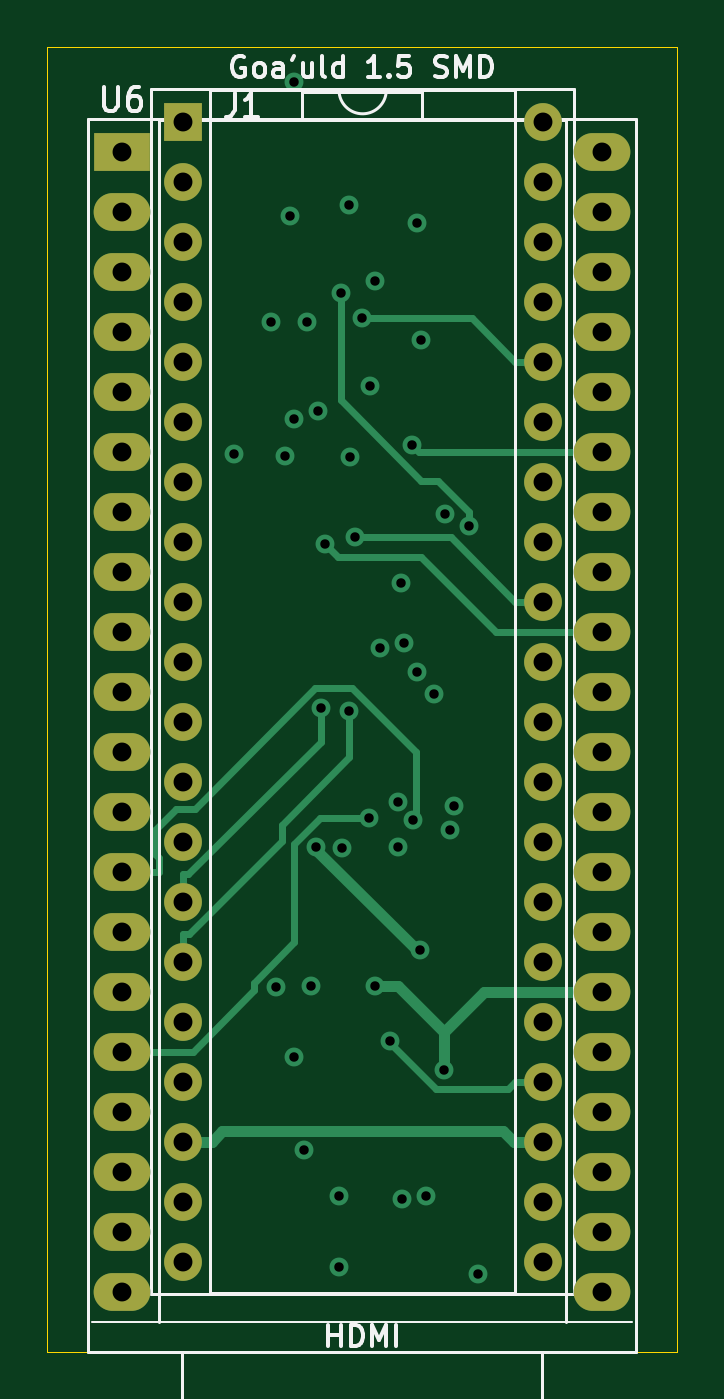
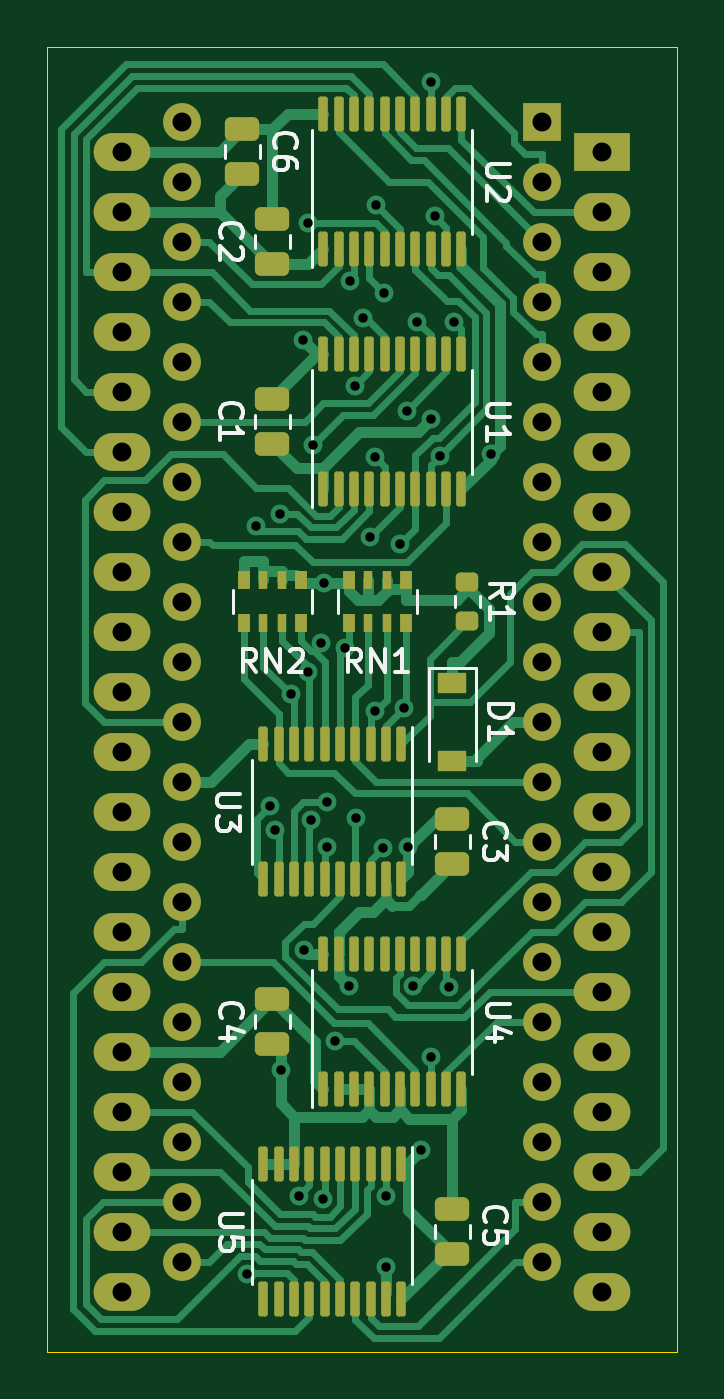
Circuit board: 11 layer files. Board 26.7 x 55.2 mm.
- bottom_mask: Sombrero_MSX_Goa'uld-B_Mask.gbs (7303 bytes)
- paste: Sombrero_MSX_Goa'uld-B_Paste.gbp (5124 bytes)
- bottom_silk: Sombrero_MSX_Goa'uld-B_Silkscreen.gbo (18760 bytes)
- bottom_copper: Sombrero_MSX_Goa'uld-Bottom.gbl (34867 bytes)
- outline: Sombrero_MSX_Goa'uld-Edge_Cuts.gm1 (743 bytes)
- top_mask: Sombrero_MSX_Goa'uld-F_Mask.gts (2682 bytes)
- paste: Sombrero_MSX_Goa'uld-F_Paste.gtp (503 bytes)
- top_silk: Sombrero_MSX_Goa'uld-F_Silkscreen.gto (9510 bytes)
- drill: Sombrero_MSX_Goa'uld-NPTH.drl (276 bytes)
- drill: Sombrero_MSX_Goa'uld-PTH.drl (2471 bytes)
- top_copper: Sombrero_MSX_Goa'uld-Top.gtl (7634 bytes)

=== bottom_mask: Sombrero_MSX_Goa'uld-B_Mask.gbs (7303 bytes, source omitted) ===
=== paste: Sombrero_MSX_Goa'uld-B_Paste.gbp ===
G04 #@! TF.GenerationSoftware,KiCad,Pcbnew,(6.0.9)*
G04 #@! TF.CreationDate,2025-04-02T09:35:11+02:00*
G04 #@! TF.ProjectId,Sombrero_MSX_Goa'uld,536f6d62-7265-4726-9f5f-4d53585f476f,rev?*
G04 #@! TF.SameCoordinates,Original*
G04 #@! TF.FileFunction,Paste,Bot*
G04 #@! TF.FilePolarity,Positive*
%FSLAX46Y46*%
G04 Gerber Fmt 4.6, Leading zero omitted, Abs format (unit mm)*
G04 Created by KiCad (PCBNEW (6.0.9)) date 2025-04-02 09:35:11*
%MOMM*%
%LPD*%
G01*
G04 APERTURE LIST*
G04 Aperture macros list*
%AMRoundRect*
0 Rectangle with rounded corners*
0 $1 Rounding radius*
0 $2 $3 $4 $5 $6 $7 $8 $9 X,Y pos of 4 corners*
0 Add a 4 corners polygon primitive as box body*
4,1,4,$2,$3,$4,$5,$6,$7,$8,$9,$2,$3,0*
0 Add four circle primitives for the rounded corners*
1,1,$1+$1,$2,$3*
1,1,$1+$1,$4,$5*
1,1,$1+$1,$6,$7*
1,1,$1+$1,$8,$9*
0 Add four rect primitives between the rounded corners*
20,1,$1+$1,$2,$3,$4,$5,0*
20,1,$1+$1,$4,$5,$6,$7,0*
20,1,$1+$1,$6,$7,$8,$9,0*
20,1,$1+$1,$8,$9,$2,$3,0*%
G04 Aperture macros list end*
%ADD10RoundRect,0.100000X0.100000X-0.637500X0.100000X0.637500X-0.100000X0.637500X-0.100000X-0.637500X0*%
%ADD11RoundRect,0.100000X-0.100000X0.637500X-0.100000X-0.637500X0.100000X-0.637500X0.100000X0.637500X0*%
%ADD12RoundRect,0.250000X-0.475000X0.250000X-0.475000X-0.250000X0.475000X-0.250000X0.475000X0.250000X0*%
%ADD13R,0.500000X0.800000*%
%ADD14R,0.400000X0.800000*%
%ADD15R,1.200000X0.900000*%
%ADD16RoundRect,0.250000X0.475000X-0.250000X0.475000X0.250000X-0.475000X0.250000X-0.475000X-0.250000X0*%
%ADD17RoundRect,0.200000X-0.275000X0.200000X-0.275000X-0.200000X0.275000X-0.200000X0.275000X0.200000X0*%
G04 APERTURE END LIST*
D10*
X148975000Y-91762500D03*
X148325000Y-91762500D03*
X147675000Y-91762500D03*
X147025000Y-91762500D03*
X146375000Y-91762500D03*
X145725000Y-91762500D03*
X145075000Y-91762500D03*
X144425000Y-91762500D03*
X143775000Y-91762500D03*
X143125000Y-91762500D03*
X143125000Y-86037500D03*
X143775000Y-86037500D03*
X144425000Y-86037500D03*
X145075000Y-86037500D03*
X145725000Y-86037500D03*
X146375000Y-86037500D03*
X147025000Y-86037500D03*
X147675000Y-86037500D03*
X148325000Y-86037500D03*
X148975000Y-86037500D03*
D11*
X145665000Y-120327500D03*
X146315000Y-120327500D03*
X146965000Y-120327500D03*
X147615000Y-120327500D03*
X148265000Y-120327500D03*
X148915000Y-120327500D03*
X149565000Y-120327500D03*
X150215000Y-120327500D03*
X150865000Y-120327500D03*
X151515000Y-120327500D03*
X151515000Y-126052500D03*
X150865000Y-126052500D03*
X150215000Y-126052500D03*
X149565000Y-126052500D03*
X148915000Y-126052500D03*
X148265000Y-126052500D03*
X147615000Y-126052500D03*
X146965000Y-126052500D03*
X146315000Y-126052500D03*
X145665000Y-126052500D03*
X145665000Y-102547500D03*
X146315000Y-102547500D03*
X146965000Y-102547500D03*
X147615000Y-102547500D03*
X148265000Y-102547500D03*
X148915000Y-102547500D03*
X149565000Y-102547500D03*
X150215000Y-102547500D03*
X150865000Y-102547500D03*
X151515000Y-102547500D03*
X151515000Y-108272500D03*
X150865000Y-108272500D03*
X150215000Y-108272500D03*
X149565000Y-108272500D03*
X148915000Y-108272500D03*
X148265000Y-108272500D03*
X147615000Y-108272500D03*
X146965000Y-108272500D03*
X146315000Y-108272500D03*
X145665000Y-108272500D03*
D12*
X151130000Y-113350000D03*
X151130000Y-115250000D03*
D10*
X148975000Y-117162500D03*
X148325000Y-117162500D03*
X147675000Y-117162500D03*
X147025000Y-117162500D03*
X146375000Y-117162500D03*
X145725000Y-117162500D03*
X145075000Y-117162500D03*
X144425000Y-117162500D03*
X143775000Y-117162500D03*
X143125000Y-117162500D03*
X143125000Y-111437500D03*
X143775000Y-111437500D03*
X144425000Y-111437500D03*
X145075000Y-111437500D03*
X145725000Y-111437500D03*
X146375000Y-111437500D03*
X147025000Y-111437500D03*
X147675000Y-111437500D03*
X148325000Y-111437500D03*
X148975000Y-111437500D03*
D12*
X152400000Y-76520000D03*
X152400000Y-78420000D03*
D13*
X145485000Y-95620000D03*
D14*
X146285000Y-95620000D03*
X147085000Y-95620000D03*
D13*
X147885000Y-95620000D03*
X147885000Y-97420000D03*
D14*
X147085000Y-97420000D03*
X146285000Y-97420000D03*
D13*
X145485000Y-97420000D03*
D15*
X143510000Y-99950000D03*
X143510000Y-103250000D03*
D13*
X149930000Y-95620000D03*
D14*
X150730000Y-95620000D03*
X151530000Y-95620000D03*
D13*
X152330000Y-95620000D03*
X152330000Y-97420000D03*
D14*
X151530000Y-97420000D03*
X150730000Y-97420000D03*
D13*
X149930000Y-97420000D03*
D16*
X143510000Y-124140000D03*
X143510000Y-122240000D03*
D12*
X143510000Y-105730000D03*
X143510000Y-107630000D03*
X151130000Y-87950000D03*
X151130000Y-89850000D03*
X151130000Y-80330000D03*
X151130000Y-82230000D03*
D10*
X148975000Y-81602500D03*
X148325000Y-81602500D03*
X147675000Y-81602500D03*
X147025000Y-81602500D03*
X146375000Y-81602500D03*
X145725000Y-81602500D03*
X145075000Y-81602500D03*
X144425000Y-81602500D03*
X143775000Y-81602500D03*
X143125000Y-81602500D03*
X143125000Y-75877500D03*
X143775000Y-75877500D03*
X144425000Y-75877500D03*
X145075000Y-75877500D03*
X145725000Y-75877500D03*
X146375000Y-75877500D03*
X147025000Y-75877500D03*
X147675000Y-75877500D03*
X148325000Y-75877500D03*
X148975000Y-75877500D03*
D17*
X142875000Y-95695000D03*
X142875000Y-97345000D03*
M02*

=== bottom_silk: Sombrero_MSX_Goa'uld-B_Silkscreen.gbo (18760 bytes, source omitted) ===
=== bottom_copper: Sombrero_MSX_Goa'uld-Bottom.gbl (34867 bytes, source omitted) ===
=== outline: Sombrero_MSX_Goa'uld-Edge_Cuts.gm1 ===
G04 #@! TF.GenerationSoftware,KiCad,Pcbnew,(6.0.9)*
G04 #@! TF.CreationDate,2025-04-02T09:35:12+02:00*
G04 #@! TF.ProjectId,Sombrero_MSX_Goa'uld,536f6d62-7265-4726-9f5f-4d53585f476f,rev?*
G04 #@! TF.SameCoordinates,Original*
G04 #@! TF.FileFunction,Profile,NP*
%FSLAX46Y46*%
G04 Gerber Fmt 4.6, Leading zero omitted, Abs format (unit mm)*
G04 Created by KiCad (PCBNEW (6.0.9)) date 2025-04-02 09:35:12*
%MOMM*%
%LPD*%
G01*
G04 APERTURE LIST*
G04 #@! TA.AperFunction,Profile*
%ADD10C,0.050000*%
G04 #@! TD*
G04 APERTURE END LIST*
D10*
X133985000Y-73025000D02*
X160655000Y-73025000D01*
X160655000Y-73025000D02*
X160655000Y-128270000D01*
X160655000Y-128270000D02*
X133985000Y-128270000D01*
X133985000Y-128270000D02*
X133985000Y-73025000D01*
M02*

=== top_mask: Sombrero_MSX_Goa'uld-F_Mask.gts ===
G04 #@! TF.GenerationSoftware,KiCad,Pcbnew,(6.0.9)*
G04 #@! TF.CreationDate,2025-04-02T09:35:12+02:00*
G04 #@! TF.ProjectId,Sombrero_MSX_Goa'uld,536f6d62-7265-4726-9f5f-4d53585f476f,rev?*
G04 #@! TF.SameCoordinates,Original*
G04 #@! TF.FileFunction,Soldermask,Top*
G04 #@! TF.FilePolarity,Negative*
%FSLAX46Y46*%
G04 Gerber Fmt 4.6, Leading zero omitted, Abs format (unit mm)*
G04 Created by KiCad (PCBNEW (6.0.9)) date 2025-04-02 09:35:12*
%MOMM*%
%LPD*%
G01*
G04 APERTURE LIST*
%ADD10R,2.400000X1.600000*%
%ADD11O,2.400000X1.600000*%
%ADD12R,1.600000X1.600000*%
%ADD13O,1.600000X1.600000*%
G04 APERTURE END LIST*
D10*
X137160000Y-77470000D03*
D11*
X137160000Y-80010000D03*
X137160000Y-82550000D03*
X137160000Y-85090000D03*
X137160000Y-87630000D03*
X137160000Y-90170000D03*
X137160000Y-92710000D03*
X137160000Y-95250000D03*
X137160000Y-97790000D03*
X137160000Y-100330000D03*
X137160000Y-102870000D03*
X137160000Y-105410000D03*
X137160000Y-107950000D03*
X137160000Y-110490000D03*
X137160000Y-113030000D03*
X137160000Y-115570000D03*
X137160000Y-118110000D03*
X137160000Y-120650000D03*
X137160000Y-123190000D03*
X137160000Y-125730000D03*
X157480000Y-125730000D03*
X157480000Y-123190000D03*
X157480000Y-120650000D03*
X157480000Y-118110000D03*
X157480000Y-115570000D03*
X157480000Y-113030000D03*
X157480000Y-110490000D03*
X157480000Y-107950000D03*
X157480000Y-105410000D03*
X157480000Y-102870000D03*
X157480000Y-100330000D03*
X157480000Y-97790000D03*
X157480000Y-95250000D03*
X157480000Y-92710000D03*
X157480000Y-90170000D03*
X157480000Y-87630000D03*
X157480000Y-85090000D03*
X157480000Y-82550000D03*
X157480000Y-80010000D03*
X157480000Y-77470000D03*
D12*
X139710000Y-76200000D03*
D13*
X139710000Y-78740000D03*
X139710000Y-81280000D03*
X139710000Y-83820000D03*
X139710000Y-86360000D03*
X139710000Y-88900000D03*
X139710000Y-91440000D03*
X139710000Y-93980000D03*
X139710000Y-96520000D03*
X139710000Y-99060000D03*
X139710000Y-101600000D03*
X139710000Y-104140000D03*
X139710000Y-106680000D03*
X139710000Y-109220000D03*
X139710000Y-111760000D03*
X139710000Y-114300000D03*
X139710000Y-116840000D03*
X139710000Y-119380000D03*
X139710000Y-121920000D03*
X139710000Y-124460000D03*
X154950000Y-124460000D03*
X154950000Y-121920000D03*
X154950000Y-119380000D03*
X154950000Y-116840000D03*
X154950000Y-114300000D03*
X154950000Y-111760000D03*
X154950000Y-109220000D03*
X154950000Y-106680000D03*
X154950000Y-104140000D03*
X154950000Y-101600000D03*
X154950000Y-99060000D03*
X154950000Y-96520000D03*
X154950000Y-93980000D03*
X154950000Y-91440000D03*
X154950000Y-88900000D03*
X154950000Y-86360000D03*
X154950000Y-83820000D03*
X154950000Y-81280000D03*
X154950000Y-78740000D03*
X154950000Y-76200000D03*
M02*

=== paste: Sombrero_MSX_Goa'uld-F_Paste.gtp ===
G04 #@! TF.GenerationSoftware,KiCad,Pcbnew,(6.0.9)*
G04 #@! TF.CreationDate,2025-04-02T09:35:11+02:00*
G04 #@! TF.ProjectId,Sombrero_MSX_Goa'uld,536f6d62-7265-4726-9f5f-4d53585f476f,rev?*
G04 #@! TF.SameCoordinates,Original*
G04 #@! TF.FileFunction,Paste,Top*
G04 #@! TF.FilePolarity,Positive*
%FSLAX46Y46*%
G04 Gerber Fmt 4.6, Leading zero omitted, Abs format (unit mm)*
G04 Created by KiCad (PCBNEW (6.0.9)) date 2025-04-02 09:35:11*
%MOMM*%
%LPD*%
G01*
G04 APERTURE LIST*
G04 APERTURE END LIST*
M02*

=== top_silk: Sombrero_MSX_Goa'uld-F_Silkscreen.gto (9510 bytes, source omitted) ===
=== drill: Sombrero_MSX_Goa'uld-NPTH.drl ===
M48
; DRILL file {KiCad (6.0.9)} date Wed Apr  2 09:35:15 2025
; FORMAT={-:-/ absolute / metric / decimal}
; #@! TF.CreationDate,2025-04-02T09:35:15+02:00
; #@! TF.GenerationSoftware,Kicad,Pcbnew,(6.0.9)
; #@! TF.FileFunction,NonPlated,1,4,NPTH
FMAT,2
METRIC
%
G90
G05
T0
M30

=== drill: Sombrero_MSX_Goa'uld-PTH.drl ===
M48
; DRILL file {KiCad (6.0.9)} date Wed Apr  2 09:35:15 2025
; FORMAT={-:-/ absolute / metric / decimal}
; #@! TF.CreationDate,2025-04-02T09:35:15+02:00
; #@! TF.GenerationSoftware,Kicad,Pcbnew,(6.0.9)
; #@! TF.FileFunction,Plated,1,4,PTH
FMAT,2
METRIC
; #@! TA.AperFunction,Plated,PTH,ViaDrill
T1C0.400
; #@! TA.AperFunction,Plated,PTH,ComponentDrill
T2C0.800
%
G90
G05
T1
X141.873Y-90.291
X143.463Y-84.663
X143.663Y-112.816
X144.037Y-90.345
X144.26Y-80.215
X144.424Y-88.793
X144.425Y-115.797
X144.426Y-74.526
X144.853Y-119.75
X144.988Y-84.674
X145.165Y-112.779
X145.374Y-106.929
X145.451Y-88.453
X145.562Y-101.014
X145.748Y-94.102
X146.315Y-121.702
X146.339Y-124.685
X146.394Y-83.453
X146.455Y-106.933
X146.738Y-79.728
X146.768Y-101.167
X146.801Y-90.404
X146.993Y-93.771
X147.289Y-84.533
X147.581Y-105.684
X147.628Y-87.382
X147.842Y-82.947
X147.869Y-112.79
X148.07Y-98.487
X148.501Y-115.125
X148.813Y-106.919
X148.834Y-104.992
X148.939Y-95.721
X149.008Y-121.802
X149.07Y-98.284
X149.432Y-89.902
X149.477Y-105.764
X149.612Y-80.497
X149.64Y-99.512
X149.777Y-111.269
X149.819Y-85.457
X150.008Y-121.671
X150.359Y-100.446
X150.777Y-116.353
X150.827Y-92.792
X151.009Y-106.176
X151.217Y-105.175
X151.845Y-93.337
X152.194Y-124.966
T2
X137.16Y-77.47
X137.16Y-80.01
X137.16Y-82.55
X137.16Y-85.09
X137.16Y-87.63
X137.16Y-90.17
X137.16Y-92.71
X137.16Y-95.25
X137.16Y-97.79
X137.16Y-100.33
X137.16Y-102.87
X137.16Y-105.41
X137.16Y-107.95
X137.16Y-110.49
X137.16Y-113.03
X137.16Y-115.57
X137.16Y-118.11
X137.16Y-120.65
X137.16Y-123.19
X137.16Y-125.73
X139.71Y-76.2
X139.71Y-78.74
X139.71Y-81.28
X139.71Y-83.82
X139.71Y-86.36
X139.71Y-88.9
X139.71Y-91.44
X139.71Y-93.98
X139.71Y-96.52
X139.71Y-99.06
X139.71Y-101.6
X139.71Y-104.14
X139.71Y-106.68
X139.71Y-109.22
X139.71Y-111.76
X139.71Y-114.3
X139.71Y-116.84
X139.71Y-119.38
X139.71Y-121.92
X139.71Y-124.46
X154.95Y-76.2
X154.95Y-78.74
X154.95Y-81.28
X154.95Y-83.82
X154.95Y-86.36
X154.95Y-88.9
X154.95Y-91.44
X154.95Y-93.98
X154.95Y-96.52
X154.95Y-99.06
X154.95Y-101.6
X154.95Y-104.14
X154.95Y-106.68
X154.95Y-109.22
X154.95Y-111.76
X154.95Y-114.3
X154.95Y-116.84
X154.95Y-119.38
X154.95Y-121.92
X154.95Y-124.46
X157.48Y-77.47
X157.48Y-80.01
X157.48Y-82.55
X157.48Y-85.09
X157.48Y-87.63
X157.48Y-90.17
X157.48Y-92.71
X157.48Y-95.25
X157.48Y-97.79
X157.48Y-100.33
X157.48Y-102.87
X157.48Y-105.41
X157.48Y-107.95
X157.48Y-110.49
X157.48Y-113.03
X157.48Y-115.57
X157.48Y-118.11
X157.48Y-120.65
X157.48Y-123.19
X157.48Y-125.73
T0
M30

=== top_copper: Sombrero_MSX_Goa'uld-Top.gtl (7634 bytes, source omitted) ===
